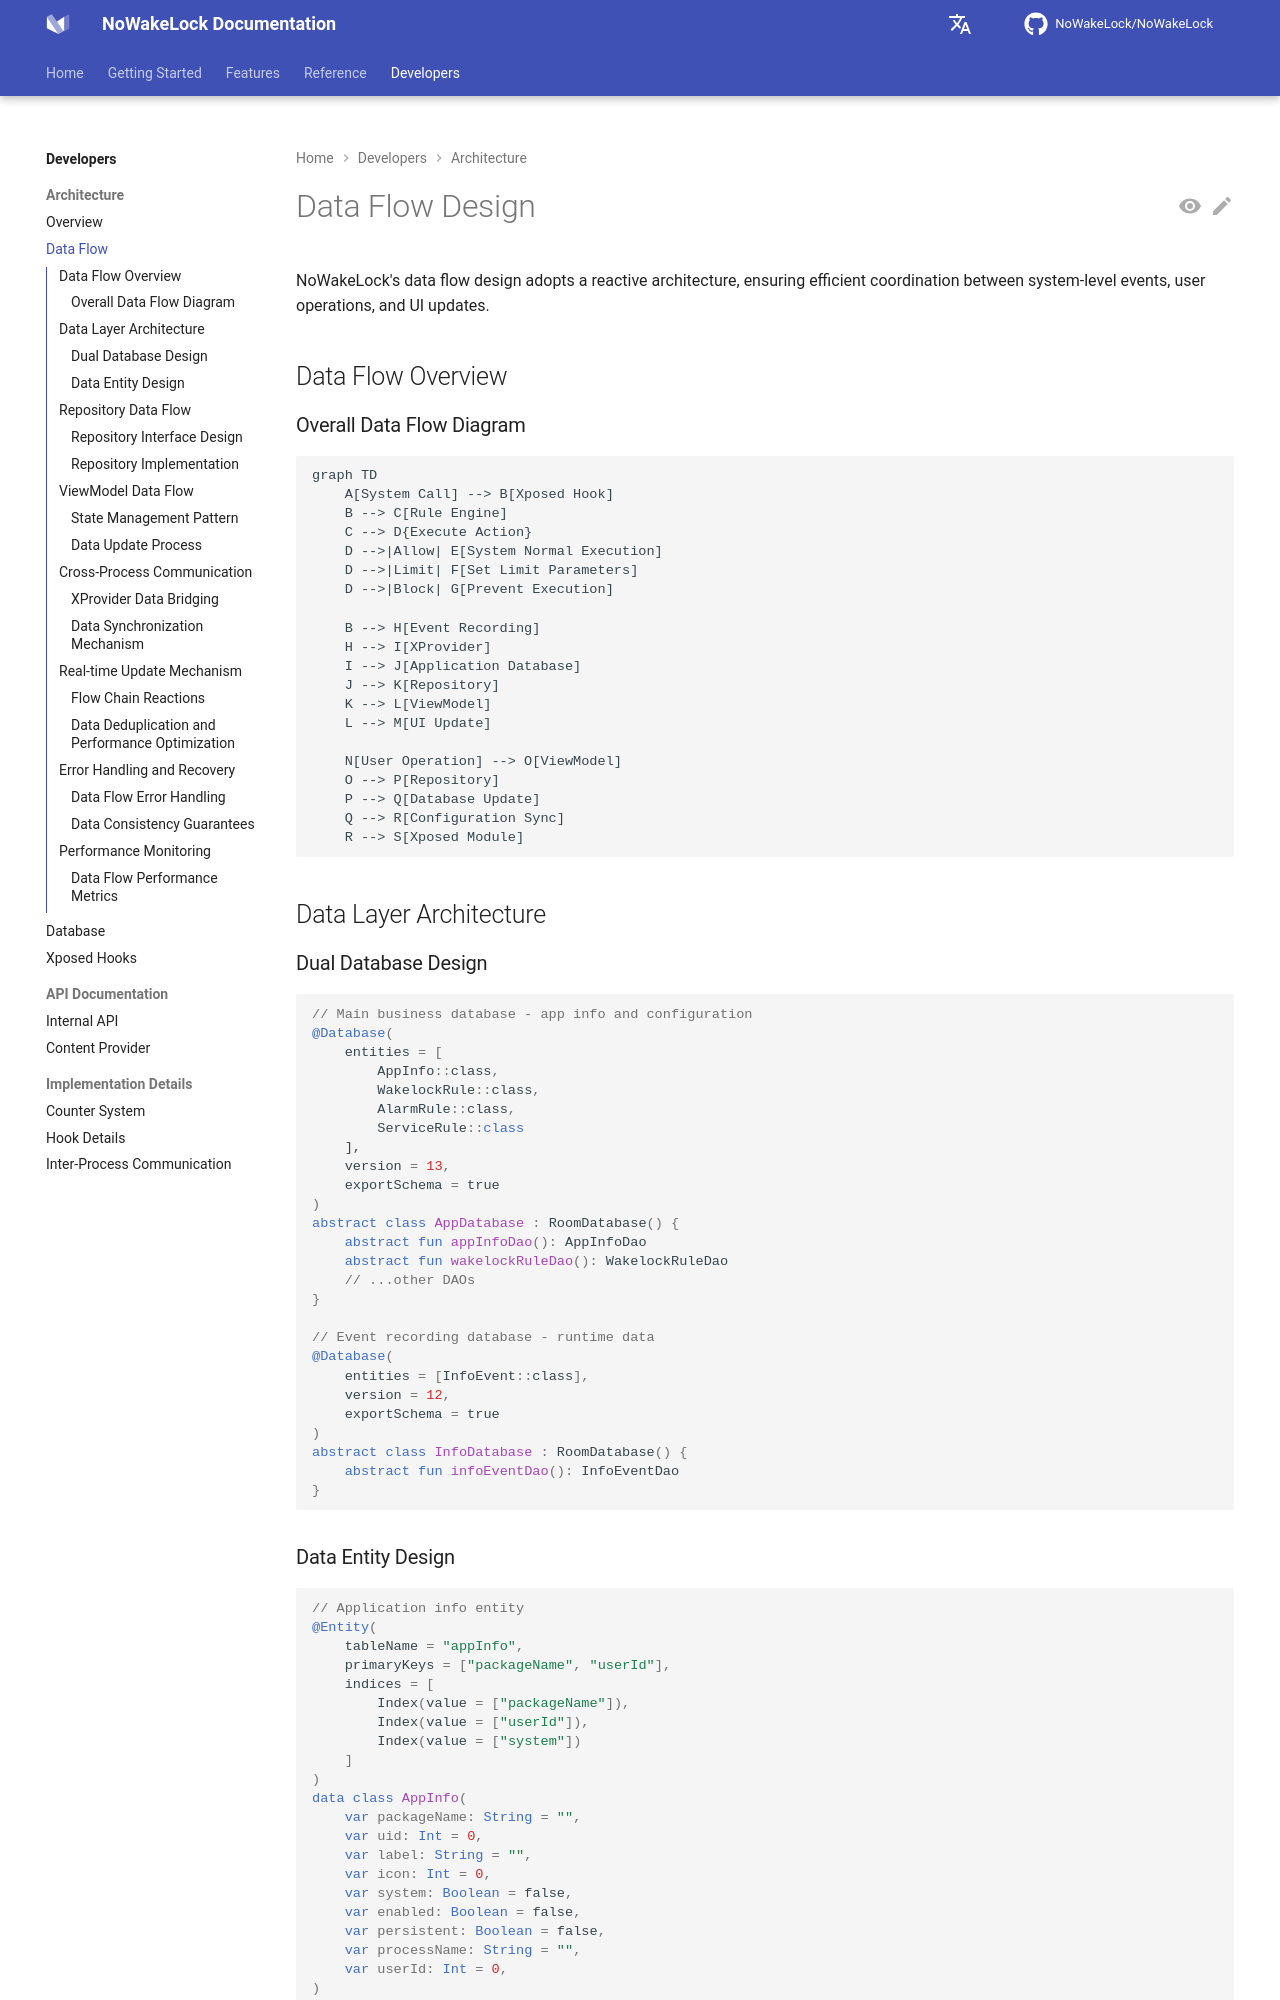

repository: q1016134519/NoWakeLock · page: en/developers/architecture/data-flow/index.html · generator: mkdocs

# Data Flow Design

NoWakeLock's data flow design adopts a reactive architecture, ensuring efficient coordination between system-level events, user operations, and UI updates.

## Data Flow Overview

### Overall Data Flow Diagram
```mermaid
graph TD
    A[System Call] --> B[Xposed Hook]
    B --> C[Rule Engine]
    C --> D{Execute Action}
    D -->|Allow| E[System Normal Execution]
    D -->|Limit| F[Set Limit Parameters]
    D -->|Block| G[Prevent Execution]
    
    B --> H[Event Recording]
    H --> I[XProvider]
    I --> J[Application Database]
    J --> K[Repository]
    K --> L[ViewModel]
    L --> M[UI Update]
    
    N[User Operation] --> O[ViewModel]
    O --> P[Repository]
    P --> Q[Database Update]
    Q --> R[Configuration Sync]
    R --> S[Xposed Module]
```

## Data Layer Architecture

### Dual Database Design
```kotlin
// Main business database - app info and configuration
@Database(
    entities = [
        AppInfo::class,
        WakelockRule::class,
        AlarmRule::class,
        ServiceRule::class
    ],
    version = 13,
    exportSchema = true
)
abstract class AppDatabase : RoomDatabase() {
    abstract fun appInfoDao(): AppInfoDao
    abstract fun wakelockRuleDao(): WakelockRuleDao
    // ...other DAOs
}

// Event recording database - runtime data
@Database(
    entities = [InfoEvent::class],
    version = 12,
    exportSchema = true
)
abstract class InfoDatabase : RoomDatabase() {
    abstract fun infoEventDao(): InfoEventDao
}
```

### Data Entity Design
```kotlin
// Application info entity
@Entity(
    tableName = "appInfo",
    primaryKeys = ["packageName", "userId"],
    indices = [
        Index(value = ["packageName"]),
        Index(value = ["userId"]),
        Index(value = ["system"])
    ]
)
data class AppInfo(
    var packageName: String = "",
    var uid: Int = 0,
    var label: String = "",
    var icon: Int = 0,
    var system: Boolean = false,
    var enabled: Boolean = false,
    var persistent: Boolean = false,
    var processName: String = "",
    var userId: Int = 0,
)

// Event recording entity
@Entity(
    tableName = "info_event",
    indices = [
        Index(value = ["packageName", "userId"]),
        Index(value = ["type"]),
        Index(value = ["startTime"]),
        Index(value = ["isBlocked"])
    ]
)
data class InfoEvent(
    @PrimaryKey var instanceId: String = "",
    var name: String = "",
    var type: Type = Type.UnKnow,
    var packageName: String = "",
    var userId: Int = 0,
    var startTime: Long = 0,
    var endTime: Long? = null,
    var isBlocked: Boolean = false,
) {
    enum class Type {
        UnKnow, WakeLock, Alarm, Service
    }
}
```

## Repository Data Flow
